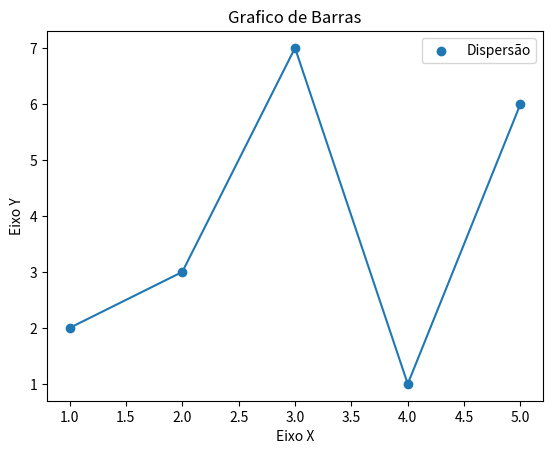

Source code (Python):
import matplotlib.pyplot as pyplot

x = [1,2,3,4,5]
y = [2,3,7,1,6]

titulo = "Grafico de Barras"
eixox = "Eixo X"
eixoy = "Eixo Y"

pyplot.title(titulo)
pyplot.xlabel(eixox)
pyplot.ylabel(eixoy)

pyplot.scatter(x, y, label = "Dispersão")
pyplot.plot(x, y)
pyplot.legend()
pyplot.show()
